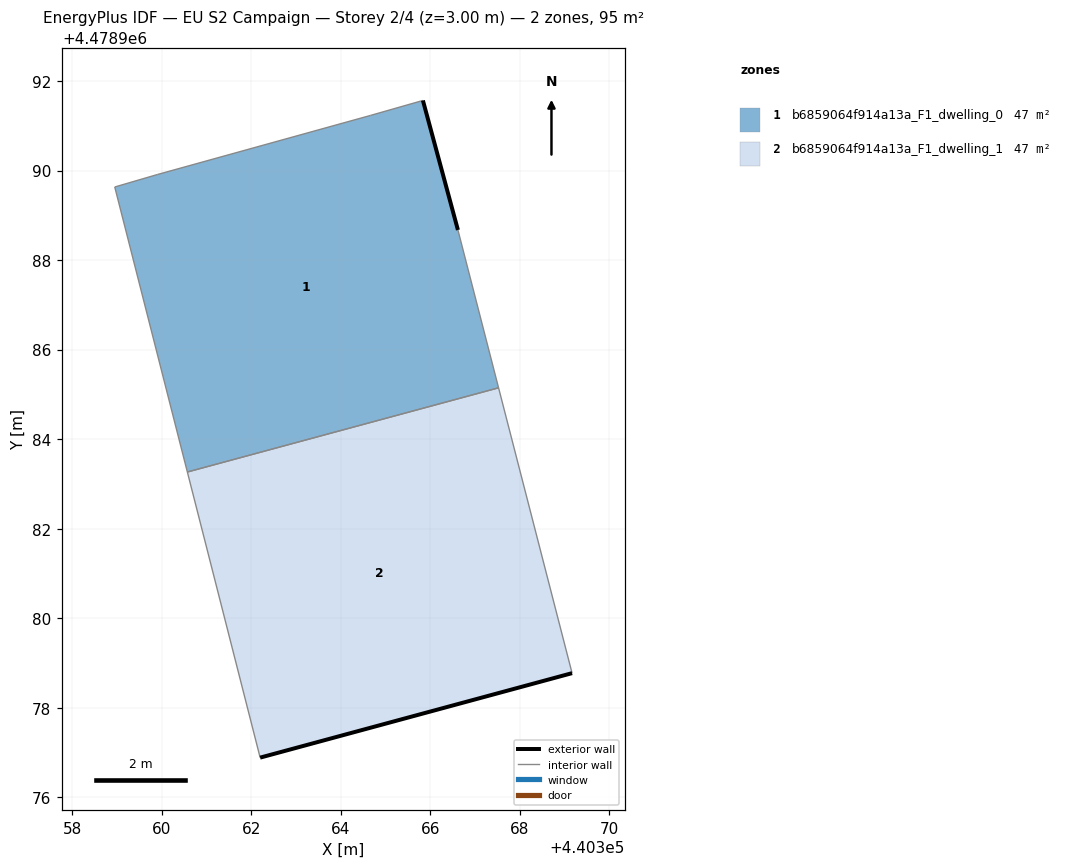
=== STOREY PLAN SPEC (per zone: floor XY polygon, exterior-wall plan segments, windows/doors) ===
zone 1: b6859064f914a13a_F1_dwelling_0  (47.5 m²)
  floor: (440367.52, 4478985.15) (440366.62, 4478988.67) (440365.83, 4478991.57) (440364.66, 4478991.23) (440359.91, 4478989.91) (440358.95, 4478989.63) (440360.57, 4478983.26)
  exterior wall: (440365.84, 4478991.57) – (440366.62, 4478988.67)  [3.0 m]
  interior walls: 6
zone 2: b6859064f914a13a_F1_dwelling_1  (47.5 m²)
  floor: (440369.17, 4478978.77) (440367.52, 4478985.15) (440360.57, 4478983.26) (440362.20, 4478976.88)
  exterior wall: (440369.17, 4478978.77) – (440362.20, 4478976.88)  [7.2 m]
  interior walls: 3

=== DERIVED (storey summary) ===
Building: EU S2 Campaign
Storey: 2 of 4  (floor level z = 3.00 m)
Storey gross floor area: 94.9 m²
Zones on this storey: 2
  - b6859064f914a13a_F1_dwelling_0: floor 47.5 m²; exterior wall 3.0 m (9.0 m²); WWR 0.0%
  - b6859064f914a13a_F1_dwelling_1: floor 47.5 m²; exterior wall 7.2 m (21.7 m²); WWR 0.0%
Zone adjacency (shared interzone walls):
  - b6859064f914a13a_F1_dwelling_0 ↔ b6859064f914a13a_F1_dwelling_1